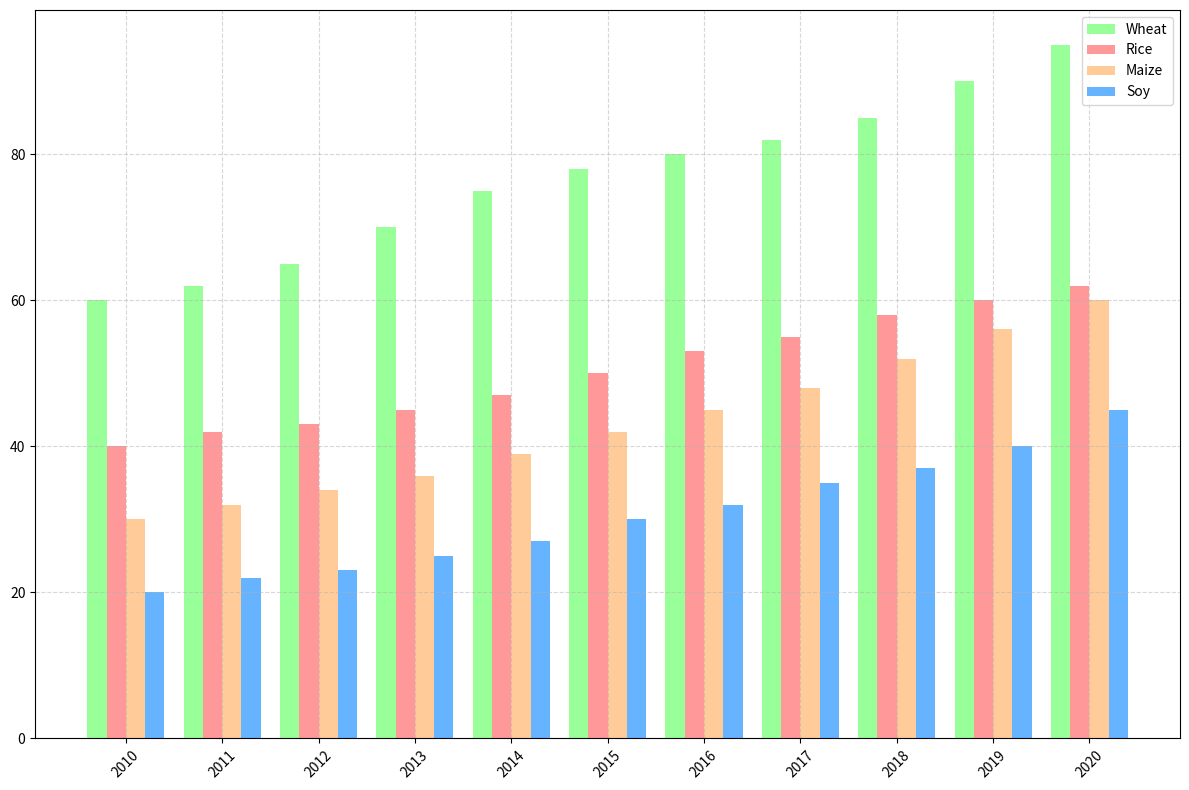

The matplotlib source for this figure:
import matplotlib.pyplot as plt
import numpy as np

years = np.arange(2010, 2021)

wheat = np.array([60, 62, 65, 70, 75, 78, 80, 82, 85, 90, 95])
rice = np.array([40, 42, 43, 45, 47, 50, 53, 55, 58, 60, 62])
maize = np.array([30, 32, 34, 36, 39, 42, 45, 48, 52, 56, 60])
soy = np.array([20, 22, 23, 25, 27, 30, 32, 35, 37, 40, 45])

crops_data = [wheat, rice, maize, soy]
crop_labels = ['Wheat', 'Rice', 'Maize', 'Soy']
colors = ['#99ff99', '#ff9999', '#ffcc99', '#66b3ff']  # Shuffled colors

bar_width = 0.2
x = np.arange(len(years))

fig, ax = plt.subplots(figsize=(12, 8))
for i, (data, color, label) in enumerate(zip(crops_data, colors, crop_labels)):
    ax.bar(x + i * bar_width, data, width=bar_width, color=color, label=label)

ax.set_xticks(x + bar_width * (len(crops_data) - 1) / 2)
ax.set_xticklabels(years, rotation=45)

ax.legend()
ax.grid(True, linestyle='--', alpha=0.5)
plt.tight_layout()
plt.show()
